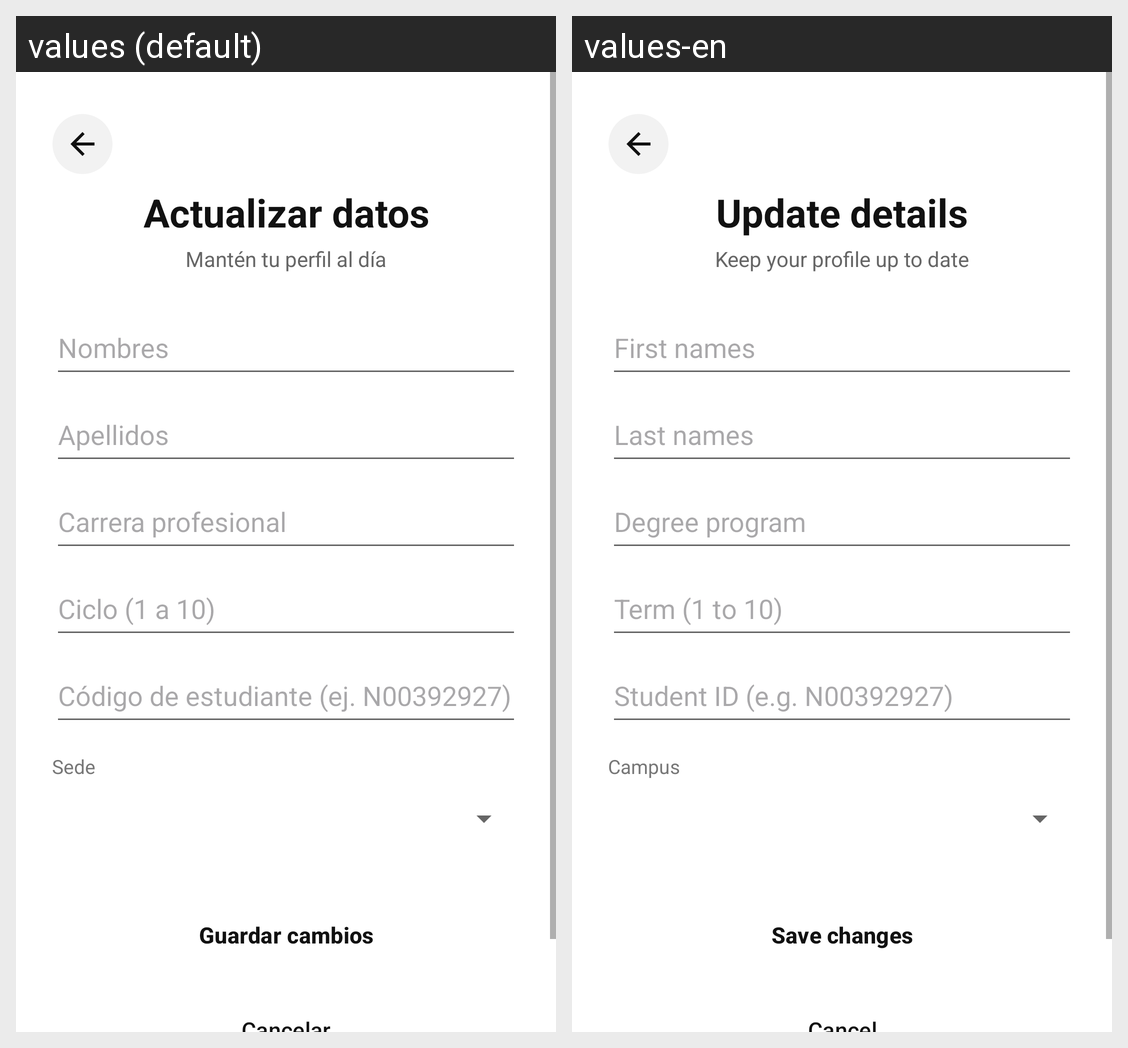

For this localized Android screen grid, give each drawn string resource with its value in every locale shown.
Android screen res/layout/activity_editar_perfil.xml rendered under 2 locales, left to right: values (default), values-en. Device: Nexus 5 (rendered at 1080×1920; each locale shown at half size, 540×960, under a caption strip naming it); theme Theme.IntercambioUPN.
Strings drawn on this screen, with the default value and each locale's value (text and hints the layout hard-codes, and strings that could not be matched under every locale, appear in the picture but are not listed):

t_actualizar_datos
  values: Actualizar datos
  values-en: Update details

t_manten_tu_perfil_al_dia
  values: Mantén tu perfil al día
  values-en: Keep your profile up to date

t_nombres
  values: Nombres
  values-en: First names

t_apellidos
  values: Apellidos
  values-en: Last names

t_carrera_profesional
  values: Carrera profesional
  values-en: Degree program

t_ciclo_1_a_10
  values: Ciclo (1 a 10)
  values-en: Term (1 to 10)

t_codigo_de_estudiante_ej_n00392927
  values: Código de estudiante (ej. N00392927)
  values-en: Student ID (e.g. N00392927)

t_sede
  values: Sede
  values-en: Campus

t_guardar_cambios
  values: Guardar cambios
  values-en: Save changes
